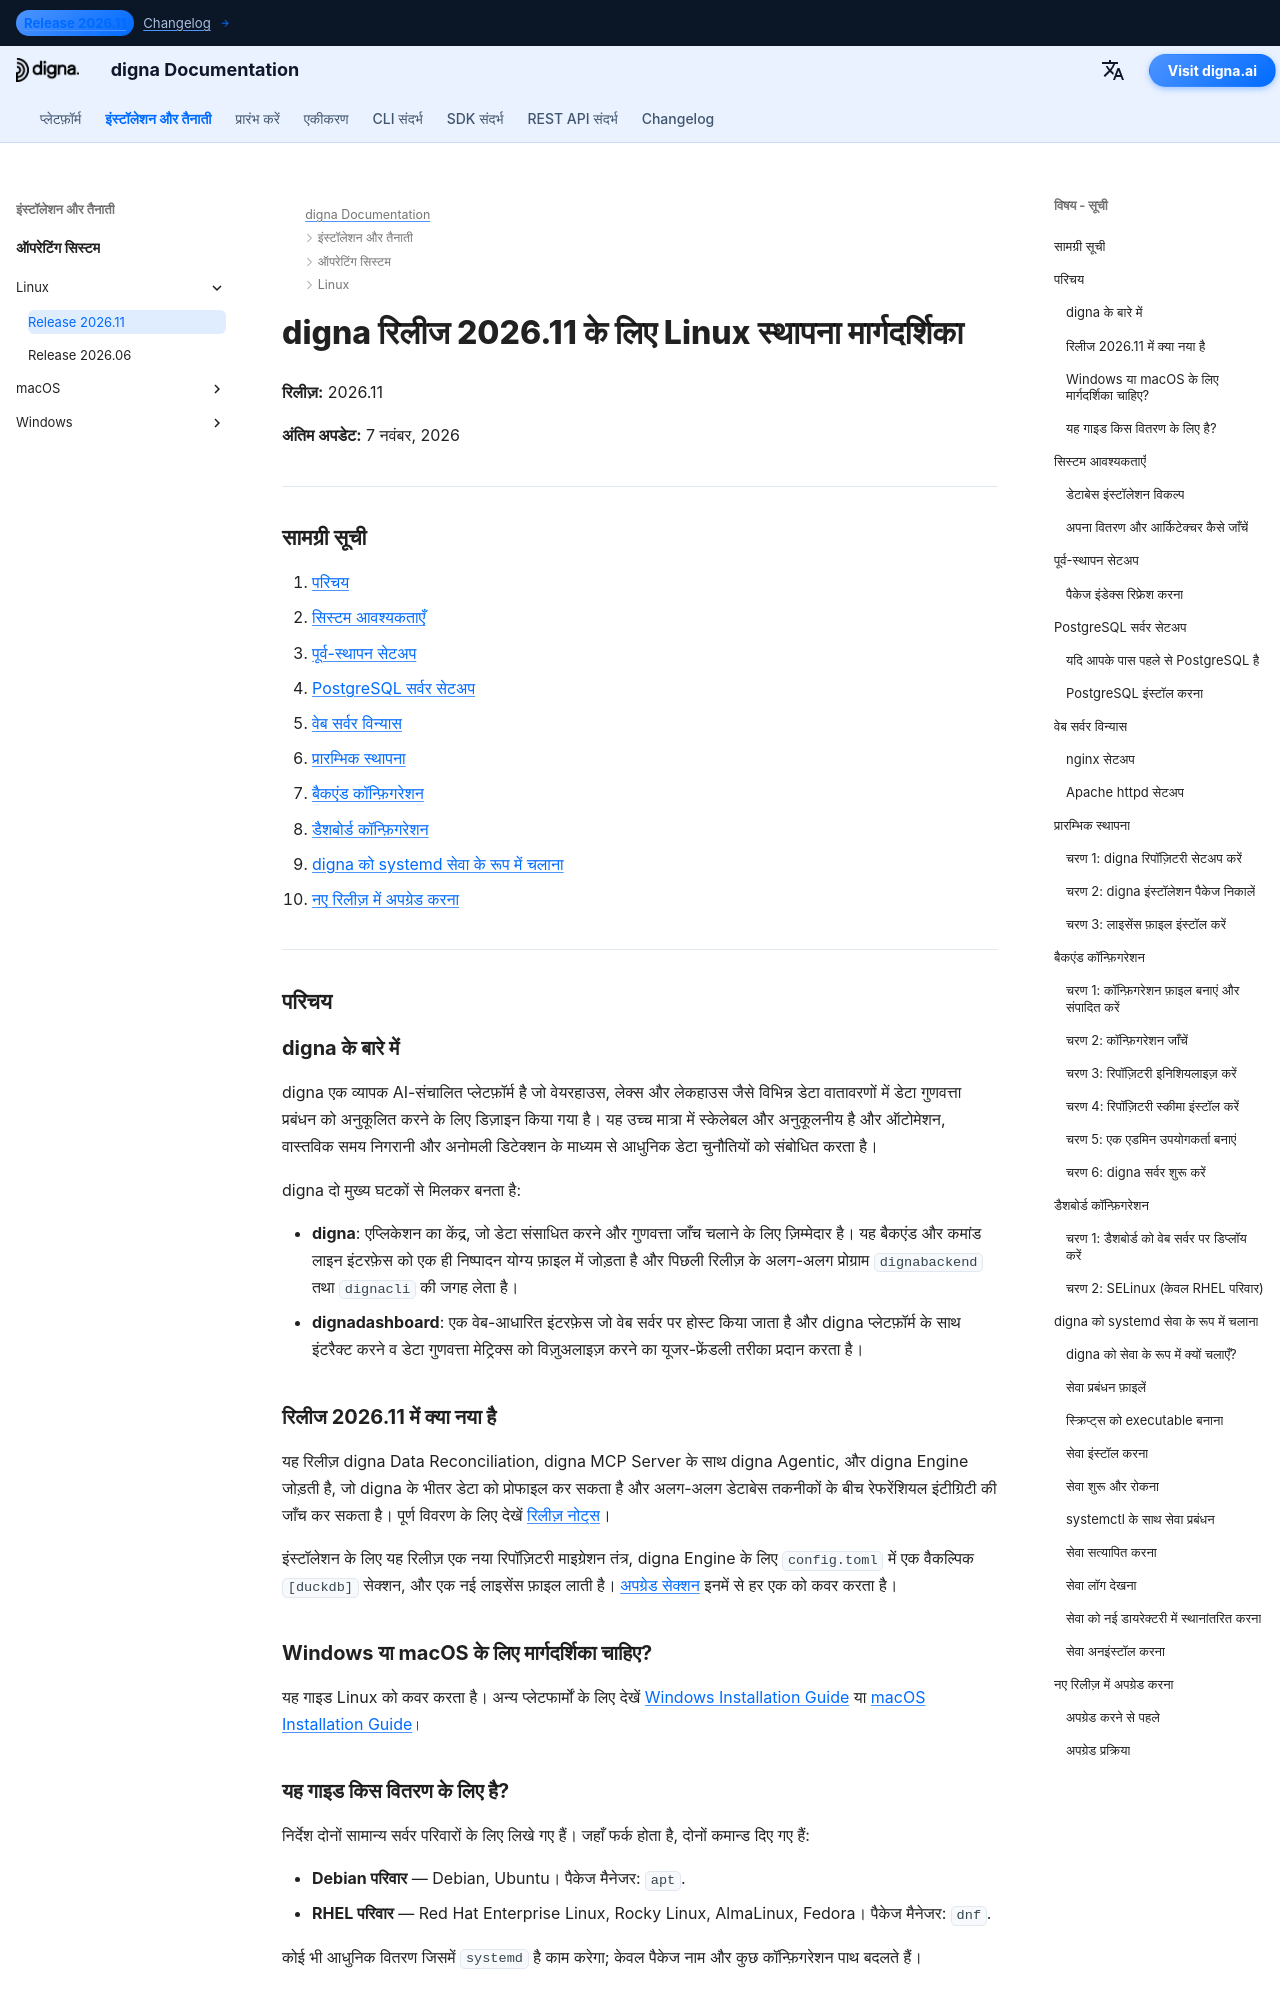

repository: dignaai/digna-docs · page: hi/installation_deployment/Linux/Release 2026.11/installation_guide_digna_linux_2026_11/index.html · generator: mkdocs

---
title: Linux स्थापना मार्गदर्शिका – digna रिलीज 2026.11 | digna प्रलेखन
description: Linux पर digna रिलीज 2026.11 स्थापित करने के लिए चरण-दर-चरण मार्गदर्शिका — सिस्टम आवश्यकताएँ, PostgreSQL सेटअप, nginx या Apache विन्यास, backend और dashboard कॉन्फ़िगरेशन, digna को systemd सेवा के रूप में चलाना, और रिलीज़ 2026.06 से अपग्रेड करना।
keywords: digna लिनक्स स्थापना, digna डिप्लॉयमेंट गाइड, digna backend सेटअप, digna डैशबोर्ड स्थापना, postgresql linux, nginx linux, digna systemd सेवा, digna अपग्रेड गाइड
image: /assets/logo_square.png
---

# digna रिलीज 2026.11 के लिए Linux स्थापना मार्गदर्शिका

**रिलीज़:** 2026.11

**अंतिम अपडेट:** 7 नवंबर, 2026


---

## सामग्री सूची

1. [परिचय](#introduction)
2. [सिस्टम आवश्यकताएँ](#system-requirements)
3. [पूर्व-स्थापन सेटअप](#pre-installation-setup)
4. [PostgreSQL सर्वर सेटअप](#postgresql-server-setup)
5. [वेब सर्वर विन्यास](#web-server-configuration)
6. [प्रारम्भिक स्थापना](#initial-installation)
7. [बैकएंड कॉन्फ़िगरेशन](#backend-configuration)
8. [डैशबोर्ड कॉन्फ़िगरेशन](#dashboard-configuration)
9. [digna को systemd सेवा के रूप में चलाना](#running-digna-as-a-systemd-service)
10. [नए रिलीज़ में अपग्रेड करना](#upgrading-to-a-new-release)

---

## परिचय {: #introduction }

### digna के बारे में

digna एक व्यापक AI-संचालित प्लेटफ़ॉर्म है जो वेयरहाउस, लेक्स और लेकहाउस जैसे विभिन्न डेटा वातावरणों में डेटा गुणवत्ता प्रबंधन को अनुकूलित करने के लिए डिज़ाइन किया गया है। यह उच्च मात्रा में स्केलेबल और अनुकूलनीय है और ऑटोमेशन, वास्तविक समय निगरानी और अनोमली डिटेक्शन के माध्यम से आधुनिक डेटा चुनौतियों को संबोधित करता है।

digna दो मुख्य घटकों से मिलकर बनता है:

- **digna**: एप्लिकेशन का केंद्र, जो डेटा संसाधित करने और गुणवत्ता जाँच चलाने के लिए ज़िम्मेदार है। यह बैकएंड और कमांड लाइन इंटरफ़ेस को एक ही निष्पादन योग्य फ़ाइल में जोड़ता है और पिछली रिलीज़ के अलग-अलग प्रोग्राम `dignabackend` तथा `dignacli` की जगह लेता है।
- **dignadashboard**: एक वेब-आधारित इंटरफ़ेस जो वेब सर्वर पर होस्ट किया जाता है और digna प्लेटफ़ॉर्म के साथ इंटरैक्ट करने व डेटा गुणवत्ता मेट्रिक्स को विज़ुअलाइज़ करने का यूजर-फ्रेंडली तरीका प्रदान करता है।

### रिलीज 2026.11 में क्या नया है

यह रिलीज़ digna Data Reconciliation, digna MCP Server के साथ digna Agentic, और digna Engine जोड़ती है, जो digna के भीतर डेटा को प्रोफाइल कर सकता है और अलग-अलग डेटाबेस तकनीकों के बीच रेफरेंशियल इंटीग्रिटी की जाँच कर सकता है। पूर्ण विवरण के लिए देखें [रिलीज़ नोट्स](../../../changelog/Release_202611.md)।

इंस्टॉलेशन के लिए यह रिलीज़ एक नया रिपॉज़िटरी माइग्रेशन तंत्र, digna Engine के लिए `config.toml` में एक वैकल्पिक `[duckdb]` सेक्शन, और एक नई लाइसेंस फ़ाइल लाती है। [अपग्रेड सेक्शन](#upgrading-to-a-new-release) इनमें से हर एक को कवर करता है।
